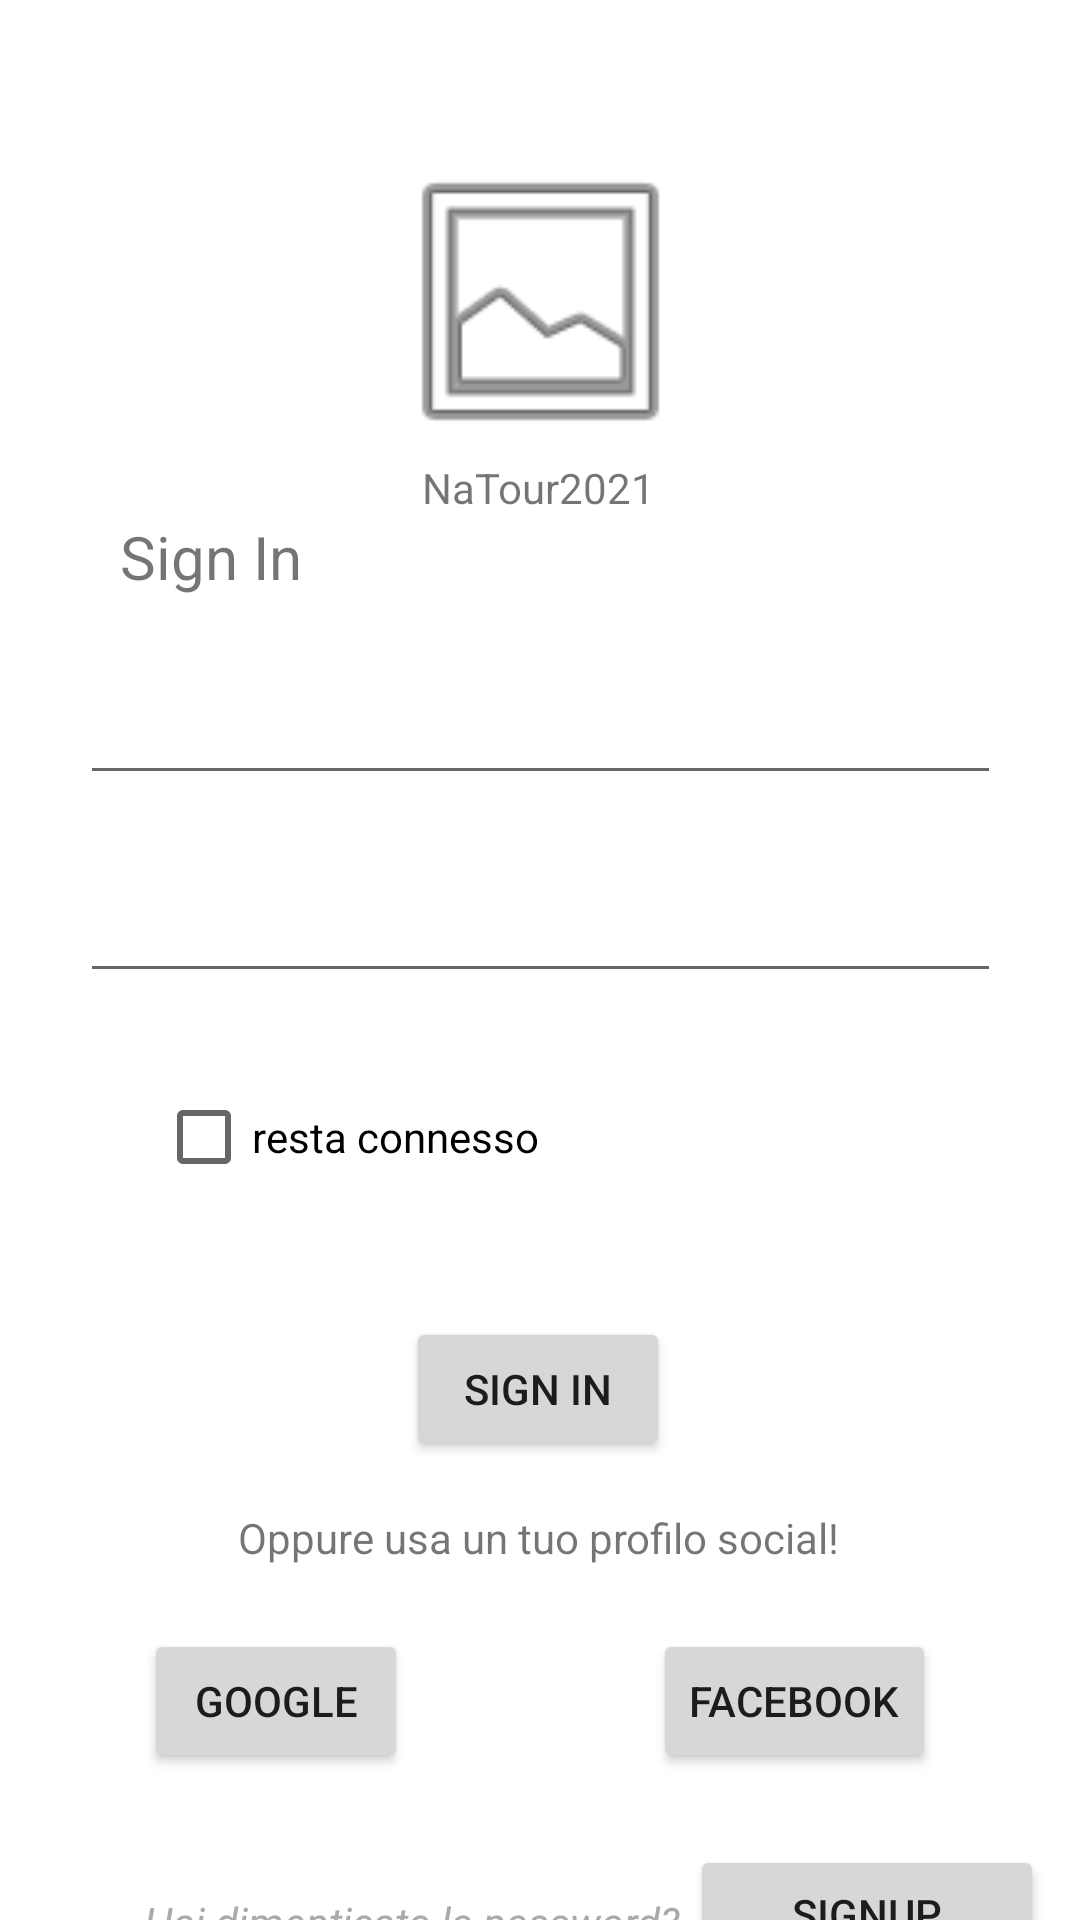

Produce the Android XML layout that renders to this screen, including the resource entries it uses.
<!-- AndroidManifest.xml: application theme Theme.ProgettoINGSW -->
<!-- res/layout/login.xml -->
<?xml version="1.0" encoding="utf-8"?>
 <androidx.constraintlayout.widget.ConstraintLayout xmlns:android="http://schemas.android.com/apk/res/android"
    xmlns:app="http://schemas.android.com/apk/res-auto"
    xmlns:tools="http://schemas.android.com/tools"
    android:layout_width="match_parent"
    android:layout_height="match_parent"
    tools:context="gui.accesso.Login">

    <TextView
        android:id="@+id/nomeapplabel"
        android:layout_width="wrap_content"
        android:layout_height="wrap_content"
        android:text="NaTour2021"
        app:layout_constraintHorizontal_bias="0.498"
        app:layout_constraintLeft_toLeftOf="parent"
        app:layout_constraintRight_toRightOf="parent"
        app:layout_constraintTop_toBottomOf="@+id/logoimage" />

    <ImageView
        android:id="@+id/logoimage"
        android:layout_width="111dp"
        android:layout_height="105dp"
        android:layout_marginTop="48dp"
        app:layout_constraintEnd_toEndOf="parent"
        app:layout_constraintStart_toStartOf="parent"
        app:layout_constraintTop_toTopOf="parent"
        app:srcCompat="@android:drawable/ic_menu_gallery" />

    <TextView
        android:id="@+id/labelsignin"
        android:layout_width="wrap_content"
        android:layout_height="wrap_content"
        android:text="Sign In"
        android:textSize="20dp"
        app:layout_constraintEnd_toStartOf="@+id/nomeapplabel"
        app:layout_constraintStart_toStartOf="parent"
        app:layout_constraintTop_toBottomOf="@+id/nomeapplabel" />

   <EditText
       android:id="@+id/emailtextfield"
       android:layout_width="307dp"
       android:layout_height="46dp"
       android:layout_marginTop="20dp"
       android:ems="10"
       android:inputType="textEmailAddress"
       app:layout_constraintEnd_toEndOf="parent"
       app:layout_constraintStart_toStartOf="parent"
       app:layout_constraintTop_toBottomOf="@+id/labelsignin" />

   <EditText
       android:id="@+id/passwordtextfield"
       android:layout_width="307dp"
       android:layout_height="46dp"
       android:layout_marginTop="20dp"
       android:ems="10"
       android:inputType="textPassword"
       app:layout_constraintEnd_toEndOf="parent"
       app:layout_constraintStart_toStartOf="parent"
       app:layout_constraintTop_toBottomOf="@+id/emailtextfield" />

    <CheckBox
        android:id="@+id/checkbox"
        android:layout_width="wrap_content"
        android:layout_height="wrap_content"
        android:layout_marginStart="52dp"
        android:layout_marginTop="24dp"
        android:text="resta connesso"
        app:layout_constraintStart_toStartOf="parent"
        app:layout_constraintTop_toBottomOf="@+id/passwordtextfield" />

    <Button
        android:id="@+id/buttonsignin"
        android:layout_width="wrap_content"
        android:layout_height="wrap_content"
        android:layout_marginTop="36dp"
        android:text="Sign In"
        app:layout_constraintEnd_toEndOf="parent"
        app:layout_constraintHorizontal_bias="0.498"
        app:layout_constraintStart_toStartOf="parent"
        app:layout_constraintTop_toBottomOf="@+id/checkbox"
        android:onClick="signinpremuto" />

    <Button
        android:id="@+id/buttongooglesignin"
        android:layout_width="wrap_content"
        android:layout_height="wrap_content"
        android:layout_marginStart="48dp"
        android:layout_marginTop="56dp"
        android:text="Google"
        app:layout_constraintStart_toStartOf="parent"
        app:layout_constraintTop_toBottomOf="@+id/buttonsignin"
        android:onClick="googleaccesspremuto" />

    <Button
        android:id="@+id/buttonfacebooksignin"
        android:layout_width="wrap_content"
        android:layout_height="wrap_content"
        android:layout_marginTop="56dp"
        android:layout_marginEnd="48dp"
        android:text="Facebook"
        app:layout_constraintEnd_toEndOf="parent"
        app:layout_constraintTop_toBottomOf="@+id/buttonsignin"
        android:onClick="facebookaccespremuto" />

    <TextView
        android:id="@+id/labelsocial"
        android:layout_width="wrap_content"
        android:layout_height="wrap_content"
        android:layout_marginTop="16dp"
        android:text="Oppure usa un tuo profilo social!"
        app:layout_constraintEnd_toEndOf="parent"
        app:layout_constraintHorizontal_bias="0.498"
        app:layout_constraintStart_toStartOf="parent"
        app:layout_constraintTop_toBottomOf="@+id/buttonsignin" />

    <TextView
        android:id="@+id/labelpassworddimenticata"
        android:layout_width="wrap_content"
        android:layout_height="wrap_content"
        android:layout_marginStart="48dp"
        android:layout_marginTop="40dp"
        android:text="Hai dimenticato la password?"
        android:textColor="@android:color/darker_gray"
        android:textStyle="italic"
        app:layout_constraintStart_toStartOf="parent"
        app:layout_constraintTop_toBottomOf="@+id/buttongooglesignin"
        android:onClick="passworddimenticatapremuto" />

   <Button
       android:id="@+id/buttonsignup"
       android:layout_width="118dp"
       android:layout_height="46dp"
       android:layout_marginTop="24dp"
       android:text="SignUp"
       app:layout_constraintEnd_toEndOf="parent"
       app:layout_constraintHorizontal_bias="0.214"
       app:layout_constraintStart_toEndOf="@+id/labelpassworddimenticata"
       app:layout_constraintTop_toBottomOf="@+id/buttonfacebooksignin"
       android:onClick="signuppremuto"
       />

</androidx.constraintlayout.widget.ConstraintLayout>
<!-- resources referenced by this layout -->
<resources>
  <style name="Theme.ProgettoINGSW" parent="Theme.MaterialComponents.DayNight.NoActionBar">
          
          <item name="colorPrimary">@color/purple_500</item>
          <item name="colorPrimaryVariant">@color/purple_700</item>
          <item name="colorOnPrimary">@color/white</item>
          
          <item name="colorSecondary">@color/teal_200</item>
          <item name="colorSecondaryVariant">@color/teal_700</item>
          <item name="colorOnSecondary">@color/black</item>
          
          <item name="android:statusBarColor" tools:targetApi="l">?attr/colorPrimaryVariant</item>
          
      </style>
  <color name="purple_500">#FF6200EE</color>
  <color name="purple_700">#FF3700B3</color>
  <color name="white">#FFFFFFFF</color>
  <color name="teal_200">#FF03DAC5</color>
  <color name="teal_700">#FF018786</color>
  <color name="black">#FF000000</color>
</resources>
